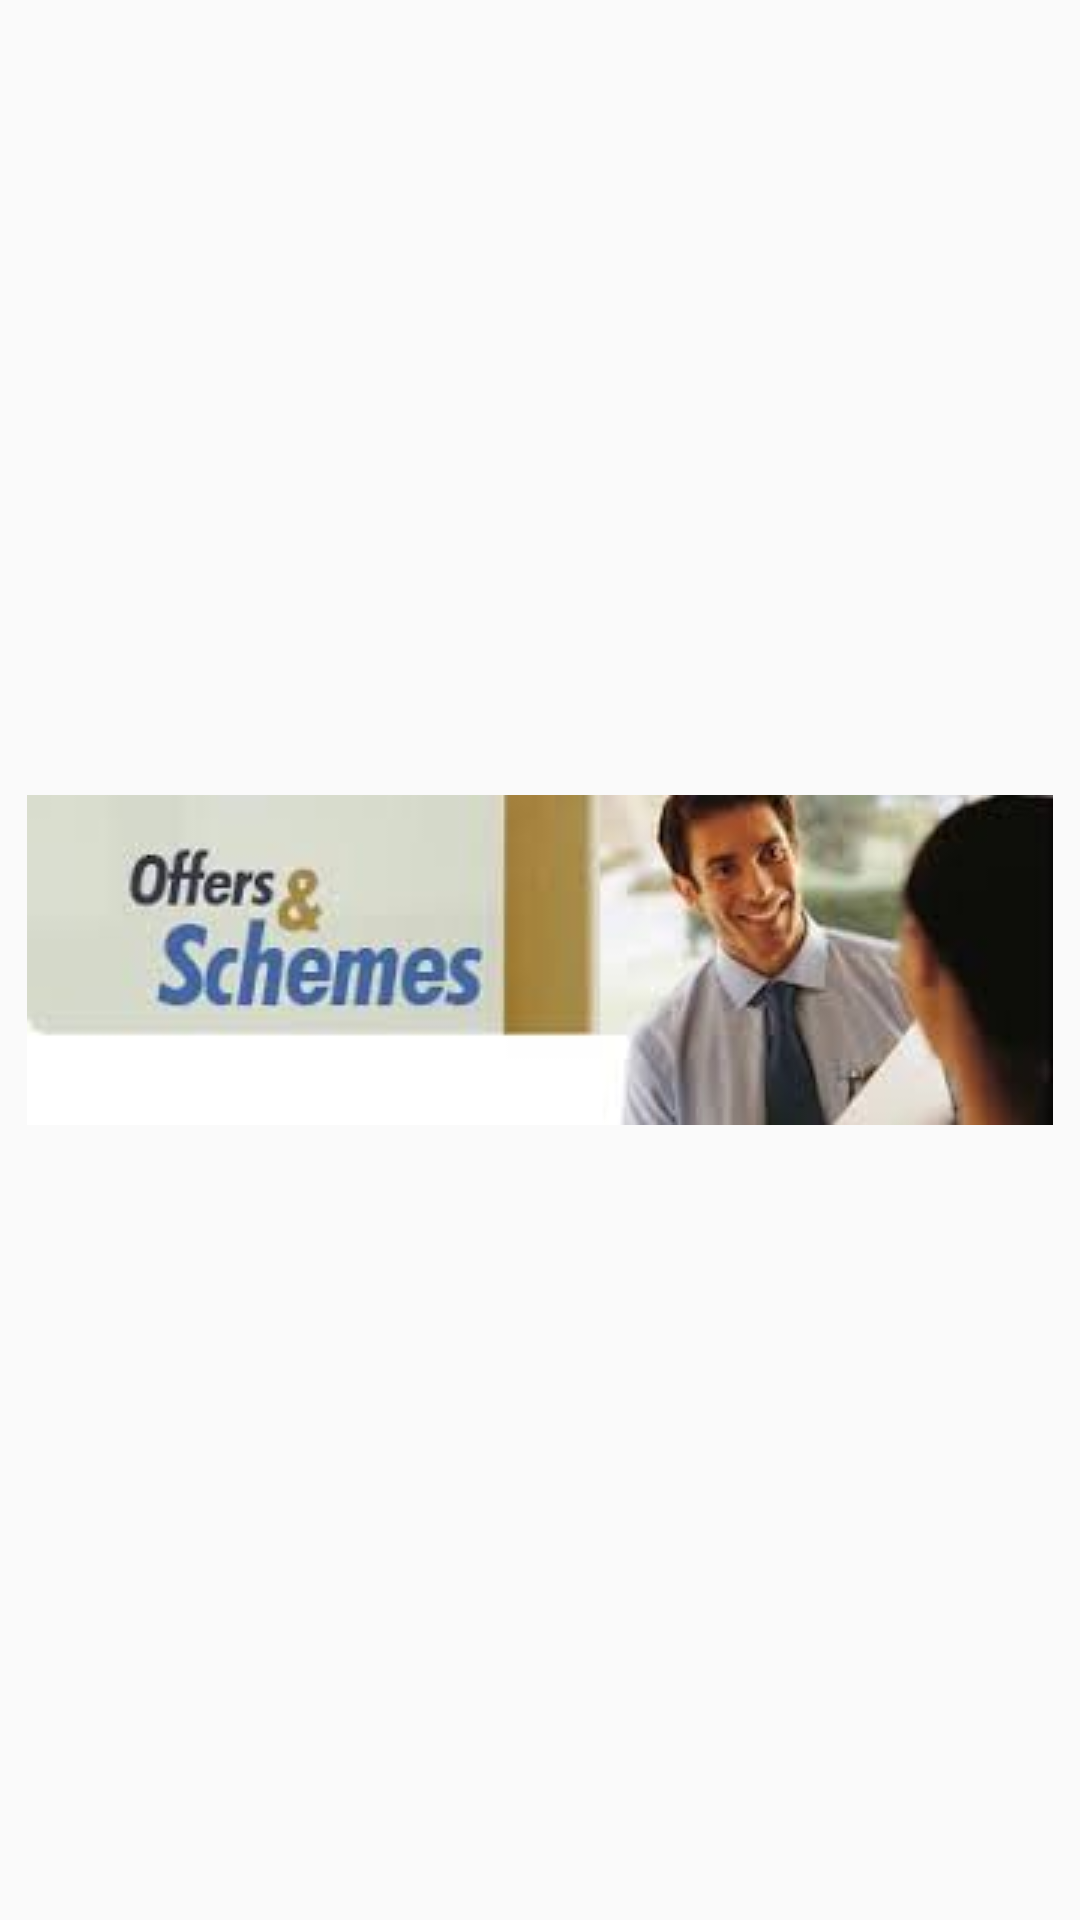

Produce the Android XML layout that renders to this screen, including the resource entries it uses.
<!-- AndroidManifest.xml: application theme AppTheme -->
<!-- res/layout/fragment_two.xml -->
<ScrollView xmlns:android="http://schemas.android.com/apk/res/android"
    xmlns:tools="http://schemas.android.com/tools" android:layout_width="match_parent"
    android:layout_height="match_parent" tools:context="com.example.himanshijain.booksquare.two"
    android:isScrollContainer="false">


    <ImageView android:layout_width="match_parent" android:layout_height="match_parent"
        android:src="@drawable/offer2"
        android:layout_gravity="center"        android:id="@+id/tv2"/>


</ScrollView>
<!-- resources referenced by this layout -->
<resources>
  <!-- drawable offer2: jpg bitmap (drawable, 4962 bytes) -->
  <style name="AppTheme" parent="Theme.AppCompat.Light.NoActionBar">
          
      </style>
</resources>
